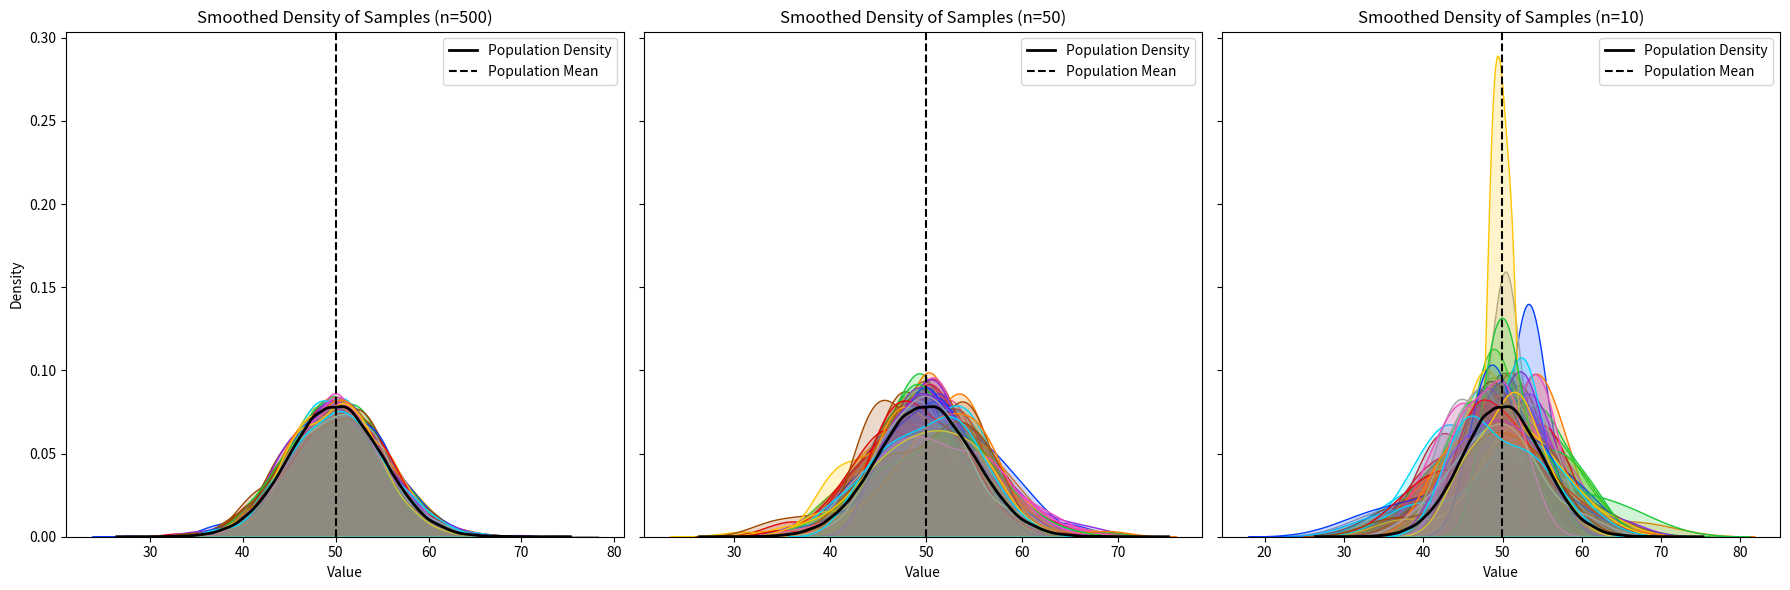
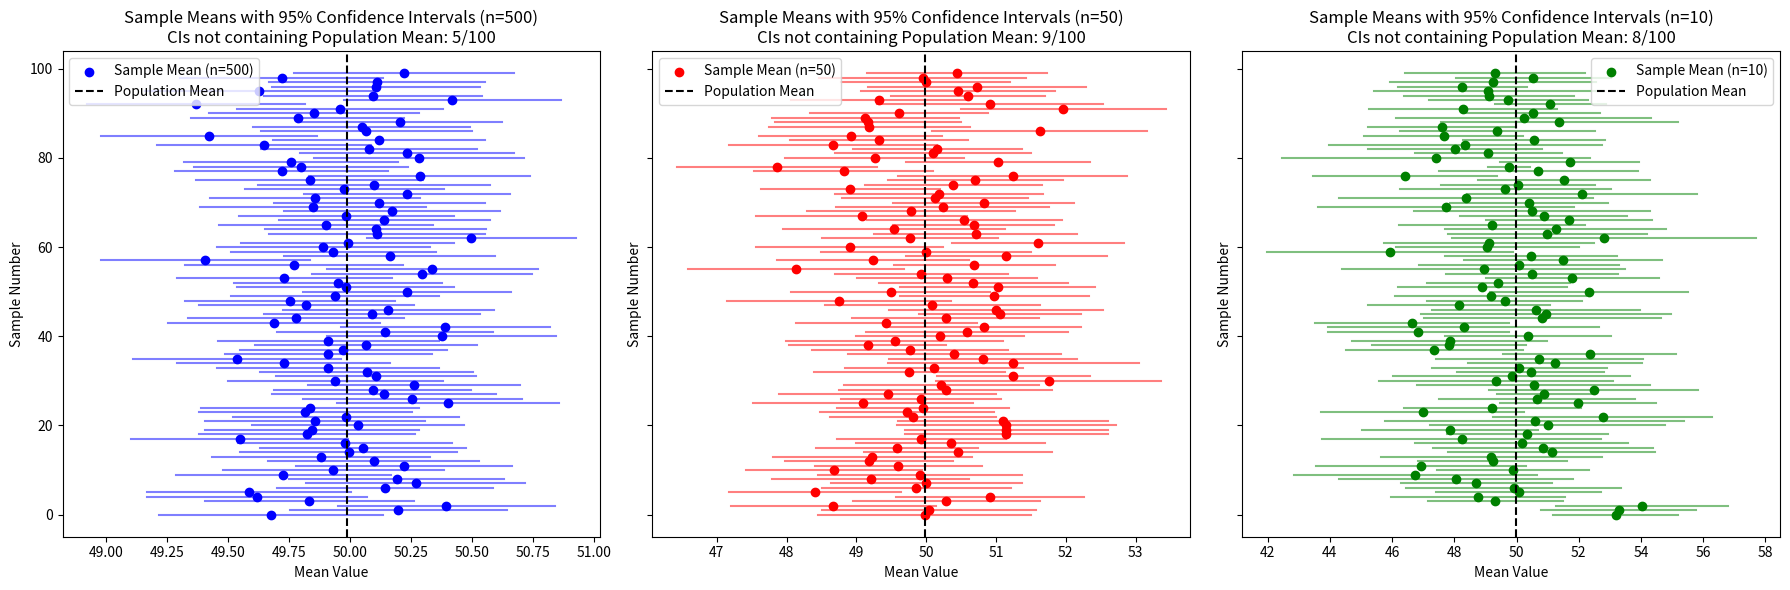

These figures' Python source, in order:
import numpy as np
import matplotlib.pyplot as plt
import scipy.stats as stats
import seaborn as sns

# Step 1: Generate a population with mean=50, SD=5, size=100,000
#np.random.seed(42)  # For reproducibility
population = np.random.normal(loc=50, scale=5, size=100000)

# Function to sample, compute SE, and CI
def analyze_sample(sample_size, num_samples=10):
    means = []
    cis = []
    samples = []  # Store samples for histogram
    ci_exclude_count = 0  # Counter for CIs that do not include population mean
    population_mean = np.mean(population)
    
    for _ in range(num_samples):
        sample = np.random.choice(population, size=sample_size, replace=False)
        samples.append(sample)
        sample_mean = np.mean(sample)
        sample_sd = np.std(sample, ddof=1)  # Sample standard deviation
        sample_se = sample_sd / np.sqrt(sample_size)  # Standard error
        
        # Compute 95% CI
        z_critical = 1.96  # Z-score for 95% confidence level
        ci_lower = sample_mean - z_critical * sample_se
        ci_upper = sample_mean + z_critical * sample_se
        
        means.append(sample_mean)
        cis.append((ci_lower, ci_upper))
        
        # Check if CI excludes population mean
        if ci_lower > population_mean or ci_upper < population_mean:
            ci_exclude_count += 1
    
    return means, cis, ci_exclude_count, samples

# Step 2: Run for different sample sizes with multiple samples
sample_sizes = [500, 50, 10]  # Large, medium, and small samples
num_samples = 100  # Number of repeated samplings
results = {size: analyze_sample(size, num_samples) for size in sample_sizes}

# Step 3: Smoothed Density Plots for Sample Distributions with Population Density Curve
fig, axes = plt.subplots(1, len(sample_sizes), figsize=(18, 6), sharey=True)
colors = sns.color_palette("bright", num_samples)  # Use distinct colors for each sample

for i, size in enumerate(sample_sizes):
    _, _, _, samples = results[size]
    
    for j, sample in enumerate(samples):
        sns.kdeplot(sample, color=colors[j], alpha=0.2, fill=True, ax=axes[i])
    
    # Plot population density curve
    sns.kdeplot(population, color='black', linewidth=2, label="Population Density", ax=axes[i])
    
    axes[i].axvline(np.mean(population), color='black', linestyle='dashed', label="Population Mean")
    axes[i].set_title(f"Smoothed Density of Samples (n={size})")
    axes[i].set_xlabel("Value")
    axes[i].set_ylabel("Density")
    axes[i].legend()

plt.tight_layout()
plt.show()

# Step 4: Visualization of Sample Means and Confidence Intervals
fig, axes = plt.subplots(1, len(sample_sizes), figsize=(18, 6), sharey=True)
colors = ['blue', 'red', 'green']

for i, size in enumerate(sample_sizes):
    means, cis, ci_exclude_count, _ = results[size]
    y_positions = np.arange(num_samples)
    
    for j in range(num_samples):
        ci_lower, ci_upper = cis[j]
        axes[i].plot([ci_lower, ci_upper], [y_positions[j], y_positions[j]], color=colors[i], alpha=0.5)
        axes[i].scatter(means[j], y_positions[j], color=colors[i], label=f"Sample Mean (n={size})" if j == 0 else "")
    
    axes[i].axvline(np.mean(population), color='black', linestyle='dashed', label="Population Mean")
    axes[i].set_title(f"Sample Means with 95% Confidence Intervals (n={size})\nCIs not containing Population Mean: {ci_exclude_count}/{num_samples}")
    axes[i].set_xlabel("Mean Value")
    axes[i].set_ylabel("Sample Number")
    axes[i].legend()

plt.tight_layout()
plt.show()
